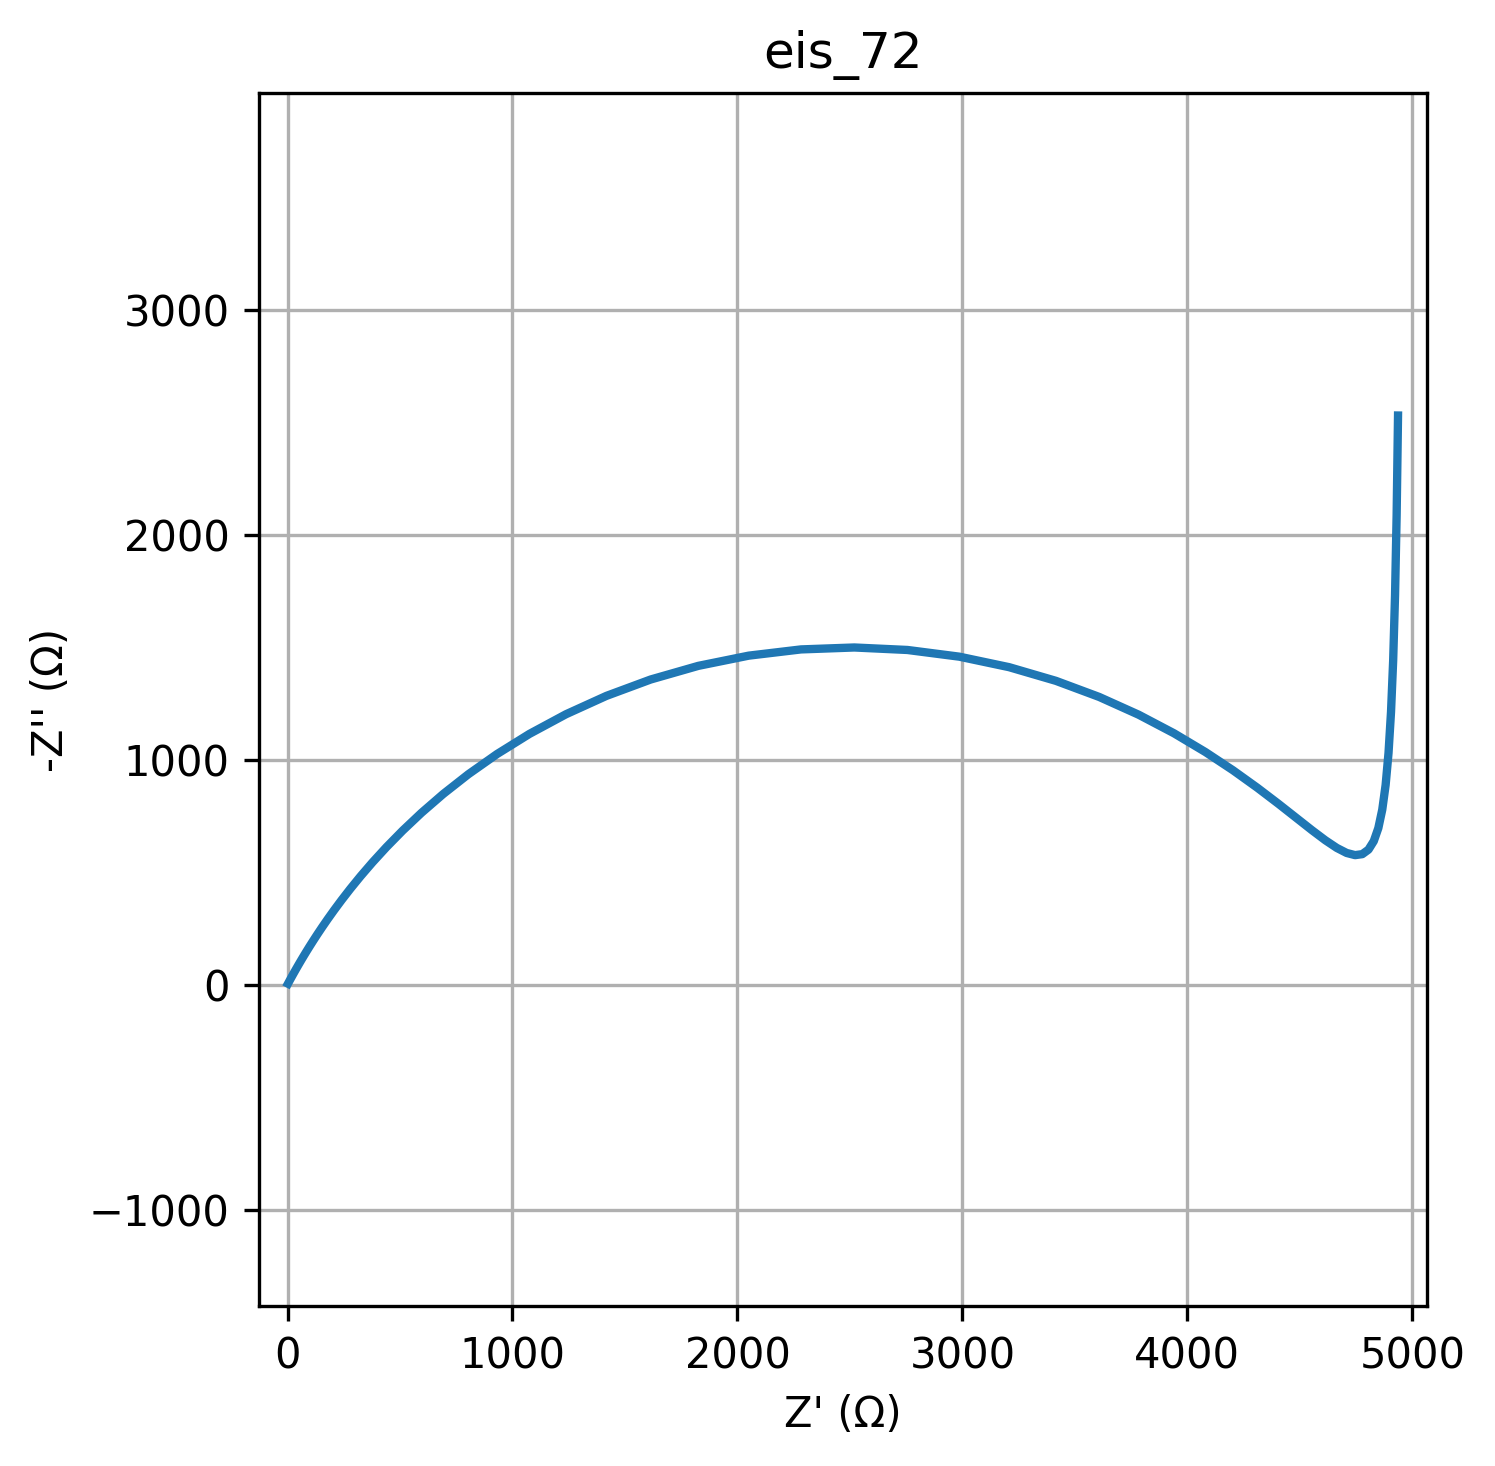

The data file committed next to this chart (first rows):
freq, Z_real, Z_imag
0.01, 4936, -2529
0.01226, 4930, -2087
0.01504, 4923, -1729
0.01844, 4915, -1442
0.02262, 4905, -1212
0.02774, 4894, -1030
0.03401, 4881, -887
0.04171, 4866, -777.4
0.05115, 4849, -695.6
0.06273, 4828, -637.5
0.07693, 4805, -599.7
0.09434, 4777, -579.6
0.1157, 4745, -575.2
0.1419, 4708, -584.9
0.174, 4664, -607.3
0.2134, 4613, -641.3
0.2617, 4554, -686.1
0.3209, 4484, -740.6
0.3935, 4404, -803.9
0.4826, 4311, -874.9
0.5918, 4203, -952
0.7257, 4080, -1033
0.89, 3941, -1117
1.091, 3783, -1200
1.338, 3608, -1278
1.641, 3416, -1350
2.013, 3207, -1411
2.468, 2986, -1457
3.027, 2756, -1487
3.712, 2519, -1498
4.552, 2283, -1490
5.583, 2050, -1462
6.846, 1826, -1417
8.396, 1614, -1356
10.3, 1418, -1283
12.63, 1238, -1201
15.48, 1076, -1114
18.99, 931.2, -1024
23.29, 803.9, -934.8
28.56, 692.5, -847.3
35.02, 595.7, -763.5
42.94, 512, -684.5
52.66, 440, -611
64.58, 378, -543.4
79.2, 324.9, -481.6
97.13, 279.4, -425.7
119.1, 240.4, -375.4
146.1, 207, -330.4
179.1, 178.3, -290.3
219.7, 153.7, -254.6
269.4, 132.7, -223.1
330.4, 114.6, -195.2
405.1, 98.99, -170.7
496.8, 85.58, -149.1
609.3, 74.04, -130.2
747.2, 64.08, -113.6
916.3, 55.49, -99.04
1124, 48.08, -86.33
1378, 41.67, -75.22
1690, 36.12, -65.51
... 20 more rows
